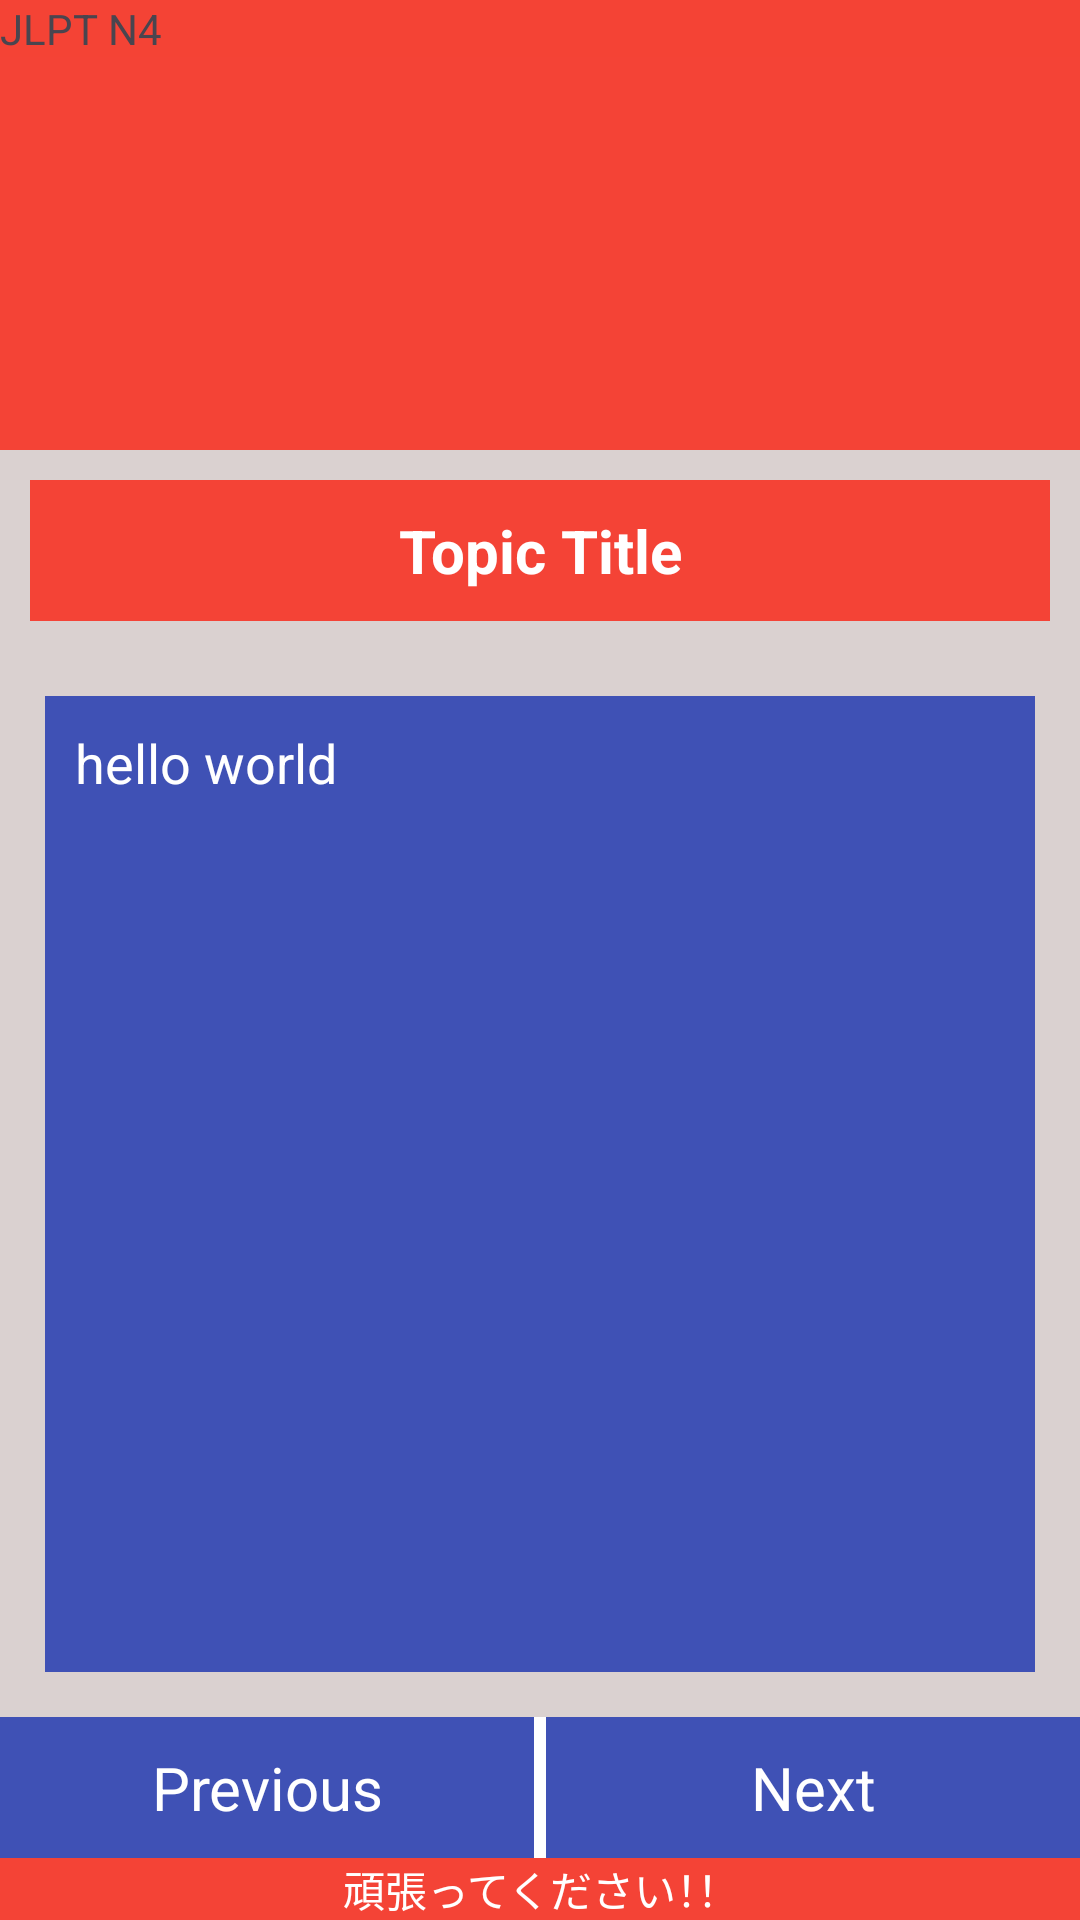

The Android layout XML behind this screen, and the referenced resources:
<!-- AndroidManifest.xml: application theme Theme.JapaneseReviewer123 -->
<!-- res/layout/fragment_grammar_p2.xml -->
<?xml version="1.0" encoding="utf-8"?>
<LinearLayout
    xmlns:android="http://schemas.android.com/apk/res/android"
    android:layout_width="match_parent"
    android:layout_height="match_parent"
    android:background="@color/lightcolors"
    android:orientation="vertical">

    
    <LinearLayout
        android:layout_width="match_parent"
        android:layout_height="wrap_content"
        android:background="@color/yourTopSectionColor"
        android:orientation="vertical">

        
        
        
        <LinearLayout
            android:layout_width="match_parent"
            android:layout_height="wrap_content"
            android:orientation="horizontal">

            
            <ImageView
                android:id="@+id/idbanner"
                android:layout_width="wrap_content"
                android:layout_height="150dp"
                android:src="@drawable/n4banner"
                android:scaleType="fitXY" />

            <TextView
                android:layout_width="match_parent"
                android:layout_height="wrap_content"
                android:text="JLPT N4"
                android:background="@color/maroon"
                />

        </LinearLayout>
    </LinearLayout>

    
    <LinearLayout
        android:id="@+id/idmiddle"
        android:layout_width="match_parent"
        android:layout_height="0dp"
        android:layout_weight="1"

        android:orientation="vertical">



        
        





        <TextView
            android:padding="10dp"
            android:id="@+id/idtopic"
            android:layout_width="match_parent"
            android:layout_height="wrap_content"
            android:text="Topic Title"
            android:textStyle="bold"
            android:layout_margin="10dp"
            android:background="@color/yourBottomSectionColor"
            android:textColor="@color/white"
            android:layout_gravity="center_horizontal"
            android:layout_marginTop="10dp"
            android:textAlignment="center"

            android:textSize="20dp"/>


        <ScrollView
            android:layout_below="@id/idtopic"
            android:background="@color/blue"
            android:layout_width="match_parent"
            android:layout_height="match_parent"

            android:layout_margin="15dp"
            >

            <TextView
                android:id="@+id/idcontent"
                android:layout_width="wrap_content"
                android:layout_margin="10dp"
                android:layout_height="wrap_content"
                android:textSize="18dp"
                android:text="hello world"
                android:paddingBottom="5dp"
                android:textColor="@color/white"

                />

        </ScrollView>


    </LinearLayout>

    
    <LinearLayout
        android:layout_width="match_parent"
        android:layout_height="wrap_content"
        android:background="@color/yourBottomSectionColor"
        android:orientation="vertical">

        
        


        
        <LinearLayout
            android:layout_width="match_parent"
            android:layout_height="wrap_content"
            android:orientation="horizontal">

            <TextView
                android:id="@+id/idPrevBtn"
                android:layout_width="0dp"
                android:background="@drawable/btnselector"
                android:layout_height="match_parent"
                android:layout_weight="1"
                android:textColor="@color/white"
                android:textAlignment="center"
                android:gravity="center_vertical"
                android:textSize="20dp"
                android:padding="10dp"
                android:text="Previous"/>

            <TextView
                android:layout_width="wrap_content"
                android:layout_height="match_parent"
                android:padding="2dp"
                android:background="@color/white"/>

            <TextView
                android:id="@+id/idNextBtn"
                android:background="@drawable/btnselector"
                android:layout_width="0dp"
                android:layout_height="match_parent"
                android:textSize="20dp"
                android:gravity="center_vertical"
                android:textAlignment="center"
                android:textColor="@color/white"
                android:layout_weight="1"
                android:text="Next"/>



        </LinearLayout>
        <TextView
            android:text="頑張ってください！！"
            android:textColor="@color/white"
            android:layout_width="match_parent"
            android:layout_height="wrap_content"
            android:gravity="center_horizontal" />

    </LinearLayout>
</LinearLayout>
<!-- resources referenced by this layout -->
<resources>
  <color name="blue">#3F51B5</color>
  <color name="lightcolors">#DAD1D0</color>
  <color name="maroon">#6BF44336</color>
  <color name="white">#FFFFFFFF</color>
  <color name="yourBottomSectionColor">#F44336</color>
  <color name="yourTopSectionColor">#F44336</color>
  <!-- drawable btnselector (drawable) -->
  <selector xmlns:android="http://schemas.android.com/apk/res/android">
      
      <item android:drawable="@drawable/btnpress" android:state_pressed="true" />
      
      <item android:drawable="@drawable/btnfocus" android:state_focused="true" />
      
      <item android:drawable="@drawable/btnnormal" />
  </selector>
  <style name="Theme.JapaneseReviewer123" parent="Base.Theme.JapaneseReviewer123" />
  <!-- drawable btnpress (drawable) -->
  <shape xmlns:android="http://schemas.android.com/apk/res/android"
      android:shape="rectangle">
      
      <solid android:color="@color/colorAccent" />
      
      <corners android:radius="8dp" />
  </shape>
  <!-- drawable btnfocus (drawable) -->
  <selector xmlns:android="http://schemas.android.com/apk/res/android">
      
      <item android:state_focused="true" android:drawable="@drawable/btnpress" />
      
      <item android:drawable="@drawable/btnnormal" />
  </selector>
  <!-- drawable btnnormal (drawable) -->
  <selector xmlns:android="http://schemas.android.com/apk/res/android">
      
      <item android:drawable="@color/blue" />
  </selector>
  <style name="Base.Theme.JapaneseReviewer123" parent="Theme.Material3.DayNight.NoActionBar">
          
          
      </style>
  <color name="colorAccent">#F44336</color>
</resources>
